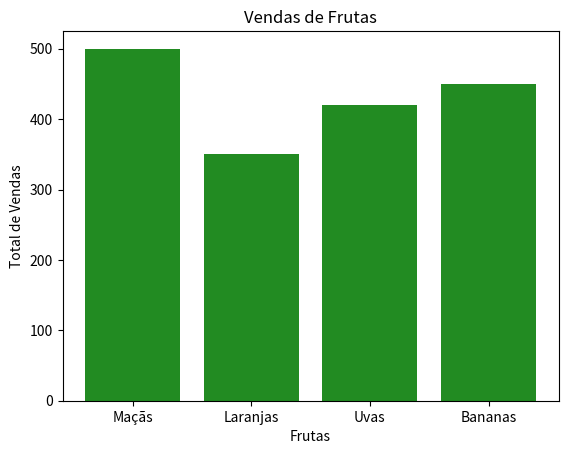

This chart was generated by the following Python code:
import matplotlib.pyplot as plt

frutas = ['Maçãs', 'Laranjas', 'Uvas', 'Bananas']
total_vendas = [500, 350, 420, 450]

plt.bar(frutas, total_vendas, color='forestgreen')
plt.title('Vendas de Frutas')
plt.xlabel('Frutas')
plt.ylabel('Total de Vendas')

plt.show()
